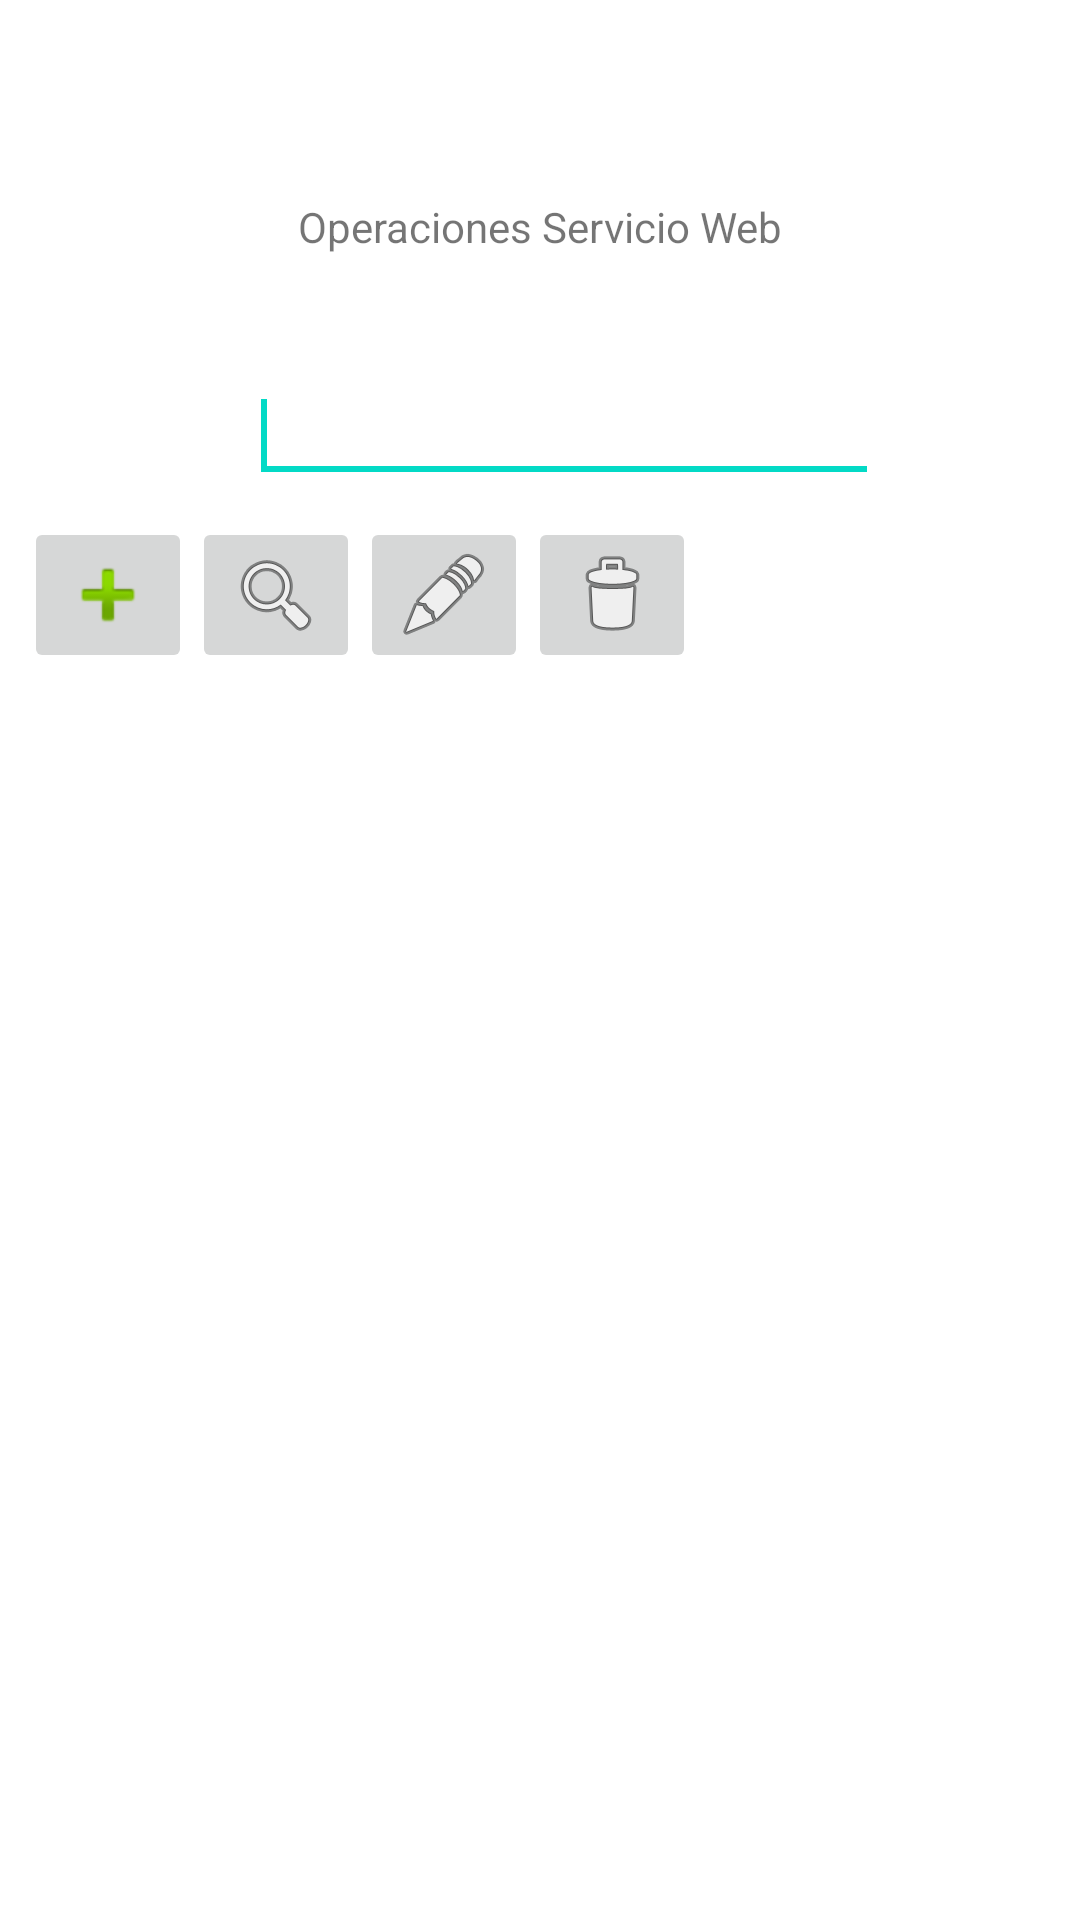

Android layout source for this screen:
<!-- AndroidManifest.xml: fallback theme Theme.MaterialComponents.DayNight.NoActionBar -->
<!-- res/layout/activity_inicio.xml -->
<LinearLayout xmlns:android="http://schemas.android.com/apk/res/android"
    xmlns:tools="http://schemas.android.com/tools"
    android:layout_width="wrap_content"
    android:layout_height="wrap_content"
    android:orientation="vertical"
    android:layout_gravity="center_horizontal"
    tools:context="${relativePackage}.${activityClass}" >

    <TextView
        android:id="@+id/textView1"
        android:layout_width="wrap_content"
        android:layout_height="wrap_content"
        android:layout_marginTop="66dp"
        android:layout_gravity="center_vertical|center_horizontal"
        android:text="@string/titulo" />

    <EditText
        android:id="@+id/dni"
        android:layout_width="wrap_content"
        android:layout_height="wrap_content"
        android:layout_gravity="center_vertical|center_horizontal"
        android:layout_marginLeft="8dp"
        android:layout_marginTop="38dp"
        android:inputType="number"
        android:maxLength="8"
        android:ems="10" >

        <requestFocus />
    </EditText>

    <LinearLayout
        android:layout_width="230dp"
        android:layout_height="wrap_content" 
        
        android:layout_margin="8dp"
        >

        <ImageButton
            android:id="@+id/aniadir"
            android:layout_width="wrap_content"
            android:layout_height="wrap_content"
            android:src="@android:drawable/ic_input_add" 
           />

        <ImageButton
            android:id="@+id/buscar"
            android:layout_width="wrap_content"
            android:layout_height="wrap_content"
            android:onClick="conectar"
            android:src="@android:drawable/ic_menu_search" />

        <ImageButton
            android:id="@+id/editar"
            android:layout_width="wrap_content"
            android:layout_height="wrap_content"
            android:src="@android:drawable/ic_menu_edit" />

        <ImageButton
            android:id="@+id/eliminar"
            android:layout_width="wrap_content"
            android:layout_height="wrap_content"
            android:src="@android:drawable/ic_menu_delete" />

    </LinearLayout>

</LinearLayout>
<!-- resources referenced by this layout -->
<resources>
  <string name="titulo">Operaciones Servicio Web</string>
</resources>
